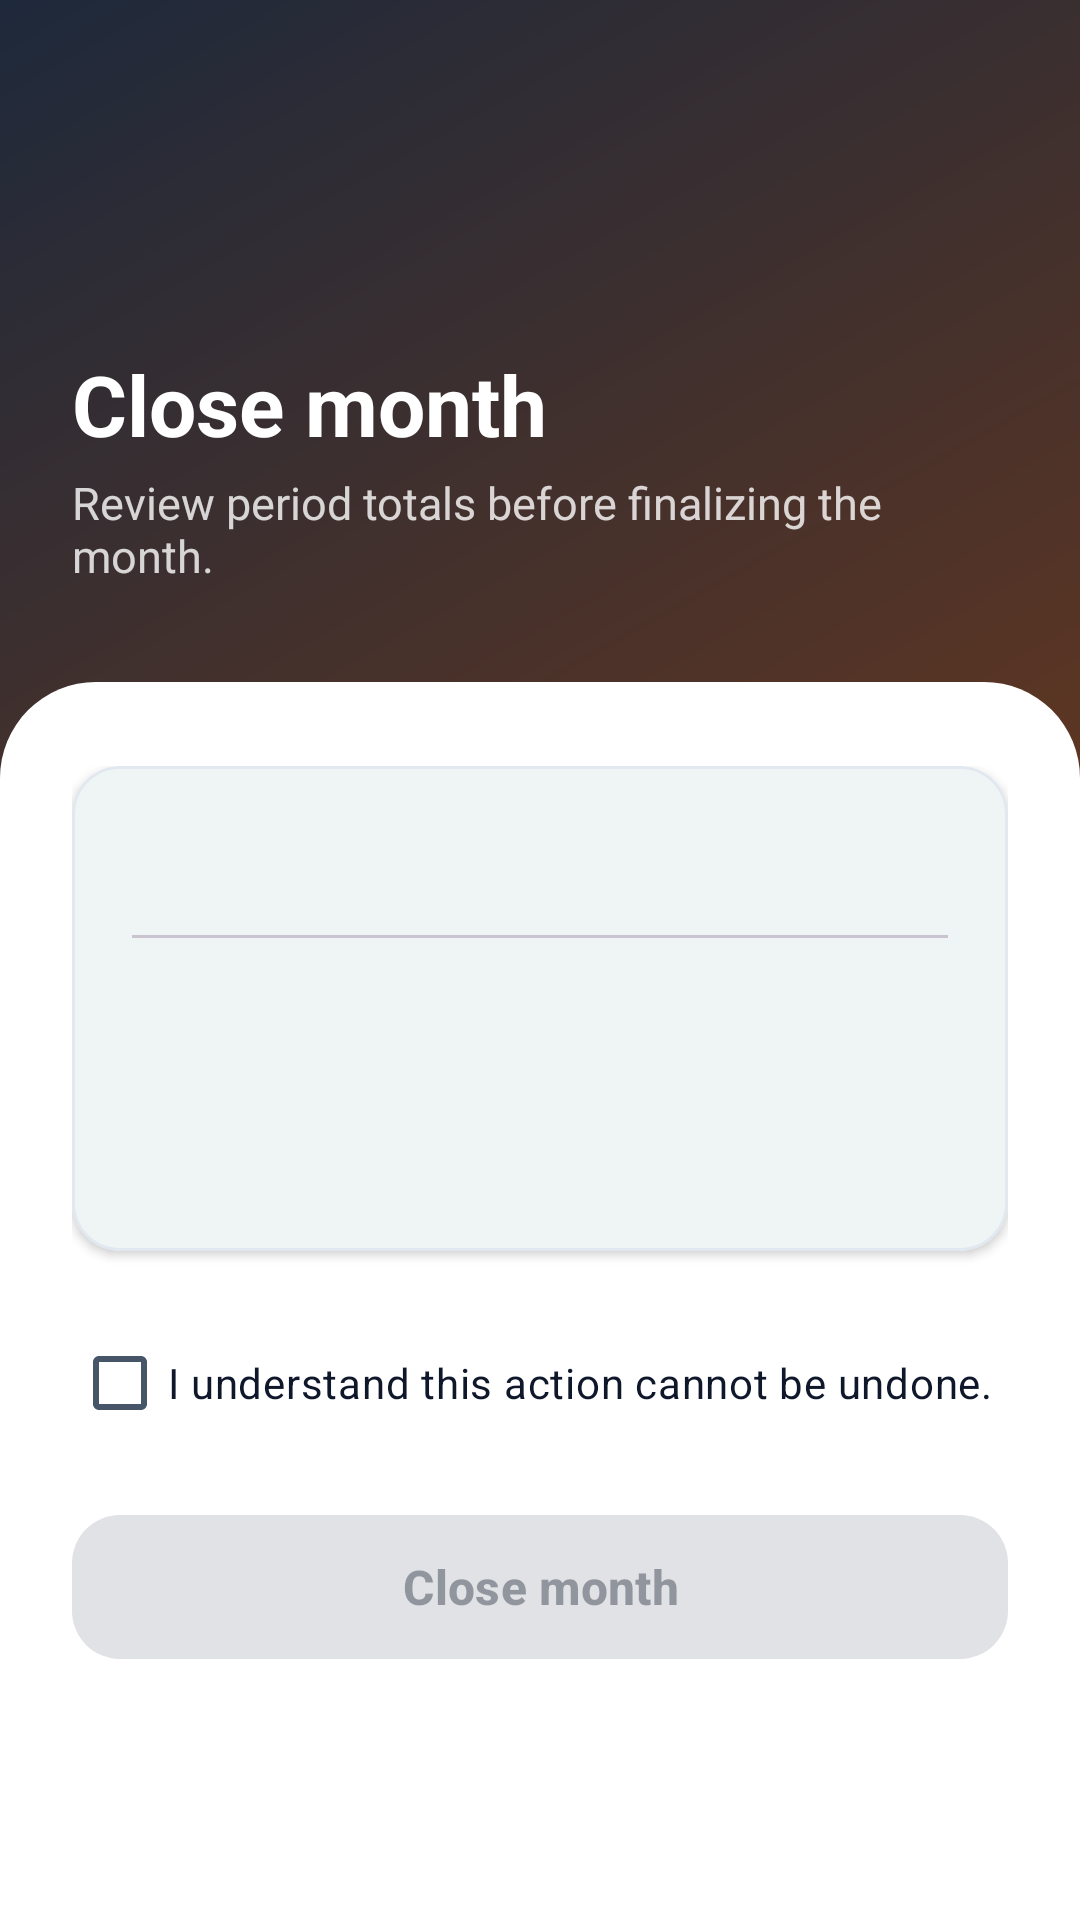

This screen was rendered from an Android layout file. Write that file and the resources it references.
<!-- AndroidManifest.xml: application theme Theme.MealSync -->
<!-- res/layout/activity_close_month.xml -->
<?xml version="1.0" encoding="utf-8"?>
<FrameLayout xmlns:android="http://schemas.android.com/apk/res/android"
    xmlns:app="http://schemas.android.com/apk/res-auto"
    xmlns:tools="http://schemas.android.com/tools"
    android:layout_width="match_parent"
    android:layout_height="match_parent"
    tools:context=".ui.finance.CloseMonthActivity">

    <View
        android:id="@+id/bgView"
        android:layout_width="match_parent"
        android:layout_height="match_parent"
        android:background="@drawable/bg_gradient_manager" />

    <ScrollView
        android:id="@+id/scrollContent"
        android:layout_width="match_parent"
        android:layout_height="match_parent"
        android:fillViewport="true"
        android:overScrollMode="never">

        <LinearLayout
            android:layout_width="match_parent"
            android:layout_height="wrap_content"
            android:orientation="vertical">

            
            <LinearLayout
                android:id="@+id/header"
                android:layout_width="match_parent"
                android:layout_height="wrap_content"
                android:orientation="vertical"
                android:paddingStart="24dp"
                android:paddingTop="48dp"
                android:paddingEnd="24dp"
                android:paddingBottom="32dp">

                <ImageButton
                    android:id="@+id/btnBack"
                    android:layout_width="48dp"
                    android:layout_height="48dp"
                    android:background="?attr/selectableItemBackgroundBorderless"
                    android:contentDescription="@string/cd_back"
                    android:src="@drawable/ic_arrow_back"
                    app:tint="@color/white" />

                <TextView
                    android:layout_width="wrap_content"
                    android:layout_height="wrap_content"
                    android:layout_marginTop="20dp"
                    android:text="@string/label_close_month"
                    android:textColor="@color/white"
                    android:textSize="28sp"
                    android:textStyle="bold" />

                <TextView
                    android:id="@+id/tvCloseSubtitle"
                    android:layout_width="wrap_content"
                    android:layout_height="wrap_content"
                    android:layout_marginTop="4dp"
                    android:text="@string/close_month_subtitle"
                    android:textColor="#CCFFFFFF"
                    android:textSize="15sp" />
            </LinearLayout>

            
            <LinearLayout
                android:id="@+id/sheet"
                android:layout_width="match_parent"
                android:layout_height="0dp"
                android:layout_weight="1"
                android:background="@drawable/bg_sheet_top"
                android:orientation="vertical"
                android:paddingStart="24dp"
                android:paddingTop="28dp"
                android:paddingEnd="24dp"
                android:paddingBottom="24dp">

                
                <com.google.android.material.card.MaterialCardView
                    android:layout_width="match_parent"
                    android:layout_height="wrap_content"
                    app:cardCornerRadius="16dp"
                    app:cardElevation="2dp"
                    app:strokeColor="@color/ms_divider"
                    app:strokeWidth="1dp">

                    <LinearLayout
                        android:layout_width="match_parent"
                        android:layout_height="wrap_content"
                        android:orientation="vertical"
                        android:padding="20dp">

                        <TextView
                            android:id="@+id/tvPeriodDates"
                            android:layout_width="wrap_content"
                            android:layout_height="wrap_content"
                            android:textColor="@color/ms_text_primary"
                            android:textSize="18sp"
                            android:textStyle="bold"
                            tools:text="Period: 2025-05-01 to 2025-05-31" />

                        <com.google.android.material.divider.MaterialDivider
                            android:layout_width="match_parent"
                            android:layout_height="wrap_content"
                            android:layout_marginTop="12dp"
                            android:layout_marginBottom="12dp" />

                        <TextView
                            android:id="@+id/tvPreviewRate"
                            android:layout_width="wrap_content"
                            android:layout_height="wrap_content"
                            android:textColor="@color/ms_teal"
                            android:textSize="16sp"
                            android:textStyle="bold"
                            tools:text="Final Rate: ৳42.50 / meal" />

                        <TextView
                            android:id="@+id/tvPreviewTotals"
                            android:layout_width="wrap_content"
                            android:layout_height="wrap_content"
                            android:layout_marginTop="8dp"
                            android:textColor="@color/ms_text_primary"
                            android:textSize="14sp"
                            tools:text="Meals: 140 | Meal Charges: ৳5,950 | Fixed Expenses: ৳3,000 | Deposits: ৳10,000" />

                        <TextView
                            android:id="@+id/tvPreviewMembers"
                            android:layout_width="wrap_content"
                            android:layout_height="wrap_content"
                            android:layout_marginTop="6dp"
                            android:textColor="@color/ms_text_secondary"
                            android:textSize="13sp"
                            tools:text="Members: 5 | Total Surplus: ৳2,500 | Total Owed: ৳1,450" />
                    </LinearLayout>
                </com.google.android.material.card.MaterialCardView>

                
                <com.google.android.material.card.MaterialCardView
                    android:id="@+id/cardWarning"
                    android:layout_width="match_parent"
                    android:layout_height="wrap_content"
                    android:layout_marginTop="16dp"
                    android:visibility="gone"
                    app:cardBackgroundColor="#FFF3CD"
                    app:cardCornerRadius="14dp"
                    app:strokeColor="#FFEEBA"
                    app:strokeWidth="1dp"
                    tools:visibility="visible">

                    <TextView
                        android:id="@+id/tvWarningText"
                        android:layout_width="match_parent"
                        android:layout_height="wrap_content"
                        android:padding="14dp"
                        android:textColor="#856404"
                        android:textSize="13sp"
                        android:textStyle="bold"
                        tools:text="Set a fixed meal rate in Mess Settings before closing this period." />
                </com.google.android.material.card.MaterialCardView>

                
                <LinearLayout
                    android:id="@+id/layoutSteps"
                    android:layout_width="match_parent"
                    android:layout_height="wrap_content"
                    android:layout_marginTop="20dp"
                    android:orientation="vertical"
                    android:visibility="gone"
                    tools:visibility="visible">

                    <TextView
                        android:id="@+id/tvStep1"
                        android:layout_width="wrap_content"
                        android:layout_height="wrap_content"
                        android:text="@string/close_step_lock_period"
                        android:textColor="@color/ms_text_secondary"
                        android:textSize="14sp" />

                    <TextView
                        android:id="@+id/tvStep2"
                        android:layout_width="wrap_content"
                        android:layout_height="wrap_content"
                        android:layout_marginTop="6dp"
                        android:text="@string/close_step_calculate_snapshot"
                        android:textColor="@color/ms_text_secondary"
                        android:textSize="14sp" />

                    <TextView
                        android:id="@+id/tvStep3"
                        android:layout_width="wrap_content"
                        android:layout_height="wrap_content"
                        android:layout_marginTop="6dp"
                        android:text="@string/close_step_write_results"
                        android:textColor="@color/ms_text_secondary"
                        android:textSize="14sp" />

                    <TextView
                        android:id="@+id/tvStep4"
                        android:layout_width="wrap_content"
                        android:layout_height="wrap_content"
                        android:layout_marginTop="6dp"
                        android:text="@string/close_step_create_period"
                        android:textColor="@color/ms_text_secondary"
                        android:textSize="14sp" />

                    <TextView
                        android:id="@+id/tvStep5"
                        android:layout_width="wrap_content"
                        android:layout_height="wrap_content"
                        android:layout_marginTop="6dp"
                        android:text="@string/close_step_finalize"
                        android:textColor="@color/ms_text_secondary"
                        android:textSize="14sp" />
                </LinearLayout>

                <CheckBox
                    android:id="@+id/cbConfirm"
                    android:layout_width="wrap_content"
                    android:layout_height="wrap_content"
                    android:layout_marginTop="20dp"
                    android:text="@string/close_month_irreversible_confirmation"
                    android:textColor="@color/ms_text_primary"
                    android:textSize="14sp" />

                <com.google.android.material.button.MaterialButton
                    android:id="@+id/btnCloseMonthConfirm"
                    android:layout_width="match_parent"
                    android:layout_height="wrap_content"
                    android:layout_marginTop="16dp"
                    android:enabled="false"
                    android:minHeight="56dp"
                    android:text="@string/label_close_month"
                    android:textSize="16sp"
                    android:textStyle="bold"
                    app:cornerRadius="16dp" />

                <com.google.android.material.button.MaterialButton
                    android:id="@+id/btnRetry"
                    style="@style/Widget.Material3.Button.OutlinedButton"
                    android:layout_width="match_parent"
                    android:layout_height="wrap_content"
                    android:layout_marginTop="12dp"
                    android:minHeight="52dp"
                    android:text="@string/retry_close_month"
                    android:visibility="gone"
                    app:cornerRadius="14dp" />

            </LinearLayout>
        </LinearLayout>
    </ScrollView>
</FrameLayout>
<!-- resources referenced by this layout -->
<resources>
  <color name="ms_divider">#E2E8F0</color>
  <color name="ms_teal">#0F766E</color>
  <color name="ms_text_primary">#0F172A</color>
  <color name="ms_text_secondary">#475569</color>
  <color name="white">#FFFFFFFF</color>
  <!-- drawable bg_gradient_manager (drawable) -->
  <?xml version="1.0" encoding="utf-8"?>
  <shape xmlns:android="http://schemas.android.com/apk/res/android"
      android:shape="rectangle">
      <gradient
          android:angle="135"
          android:startColor="@color/header_manager_start"
          android:endColor="@color/header_manager_end"
          android:type="linear" />
  </shape>
  <!-- drawable bg_sheet_top (drawable) -->
  <?xml version="1.0" encoding="utf-8"?>
  <shape xmlns:android="http://schemas.android.com/apk/res/android"
      android:shape="rectangle">
      <solid android:color="@color/ms_card" />
      <corners
          android:topLeftRadius="32dp"
          android:topRightRadius="32dp" />
  </shape>
  <string name="cd_back">Back</string>
  <string name="close_month_irreversible_confirmation">I understand this action cannot be undone.</string>
  <string name="close_month_subtitle">Review period totals before finalizing the month.</string>
  <string name="close_step_calculate_snapshot">2. Calculate the financial summary</string>
  <string name="close_step_create_period">4. Create the next period</string>
  <string name="close_step_finalize">5. Finalize month close</string>
  <string name="close_step_lock_period">1. Lock this period</string>
  <string name="close_step_write_results">3. Save member results</string>
  <string name="label_close_month">Close month</string>
  <string name="retry_close_month">Retry month close</string>
  <style name="Theme.MealSync" parent="Base.Theme.MealSync" />
  <color name="header_manager_start">#92400E</color>
  <color name="header_manager_end">#1E293B</color>
  <color name="ms_card">#FFFFFFFF</color>
  <style name="Base.Theme.MealSync" parent="Theme.Material3.DayNight.NoActionBar">
          <item name="colorPrimary">@color/ms_primary</item>
          <item name="colorOnPrimary">@color/white</item>
          <item name="colorPrimaryContainer">@color/ms_surface</item>
          <item name="colorOnPrimaryContainer">@color/ms_text_primary</item>
          <item name="colorSecondary">@color/ms_secondary</item>
          <item name="colorOnSecondary">@color/white</item>
          <item name="colorSurface">@color/ms_card</item>
          <item name="colorOnSurface">@color/ms_text_primary</item>
          <item name="colorSurfaceVariant">@color/ms_divider</item>
          <item name="colorOnSurfaceVariant">@color/ms_text_secondary</item>
          <item name="colorOutline">@color/ms_divider</item>
          <item name="colorError">@color/ms_negative</item>
          <item name="colorOnError">@color/white</item>
          <item name="android:colorAccent">@color/ms_teal</item>
          <item name="android:windowBackground">@color/ms_surface</item>
          <item name="android:windowLightStatusBar">false</item>
      </style>
  <color name="ms_primary">#0F766E</color>
  <color name="ms_surface">#F1F5F9</color>
  <color name="ms_secondary">#92400E</color>
  <color name="ms_negative">#B91C1C</color>
</resources>
